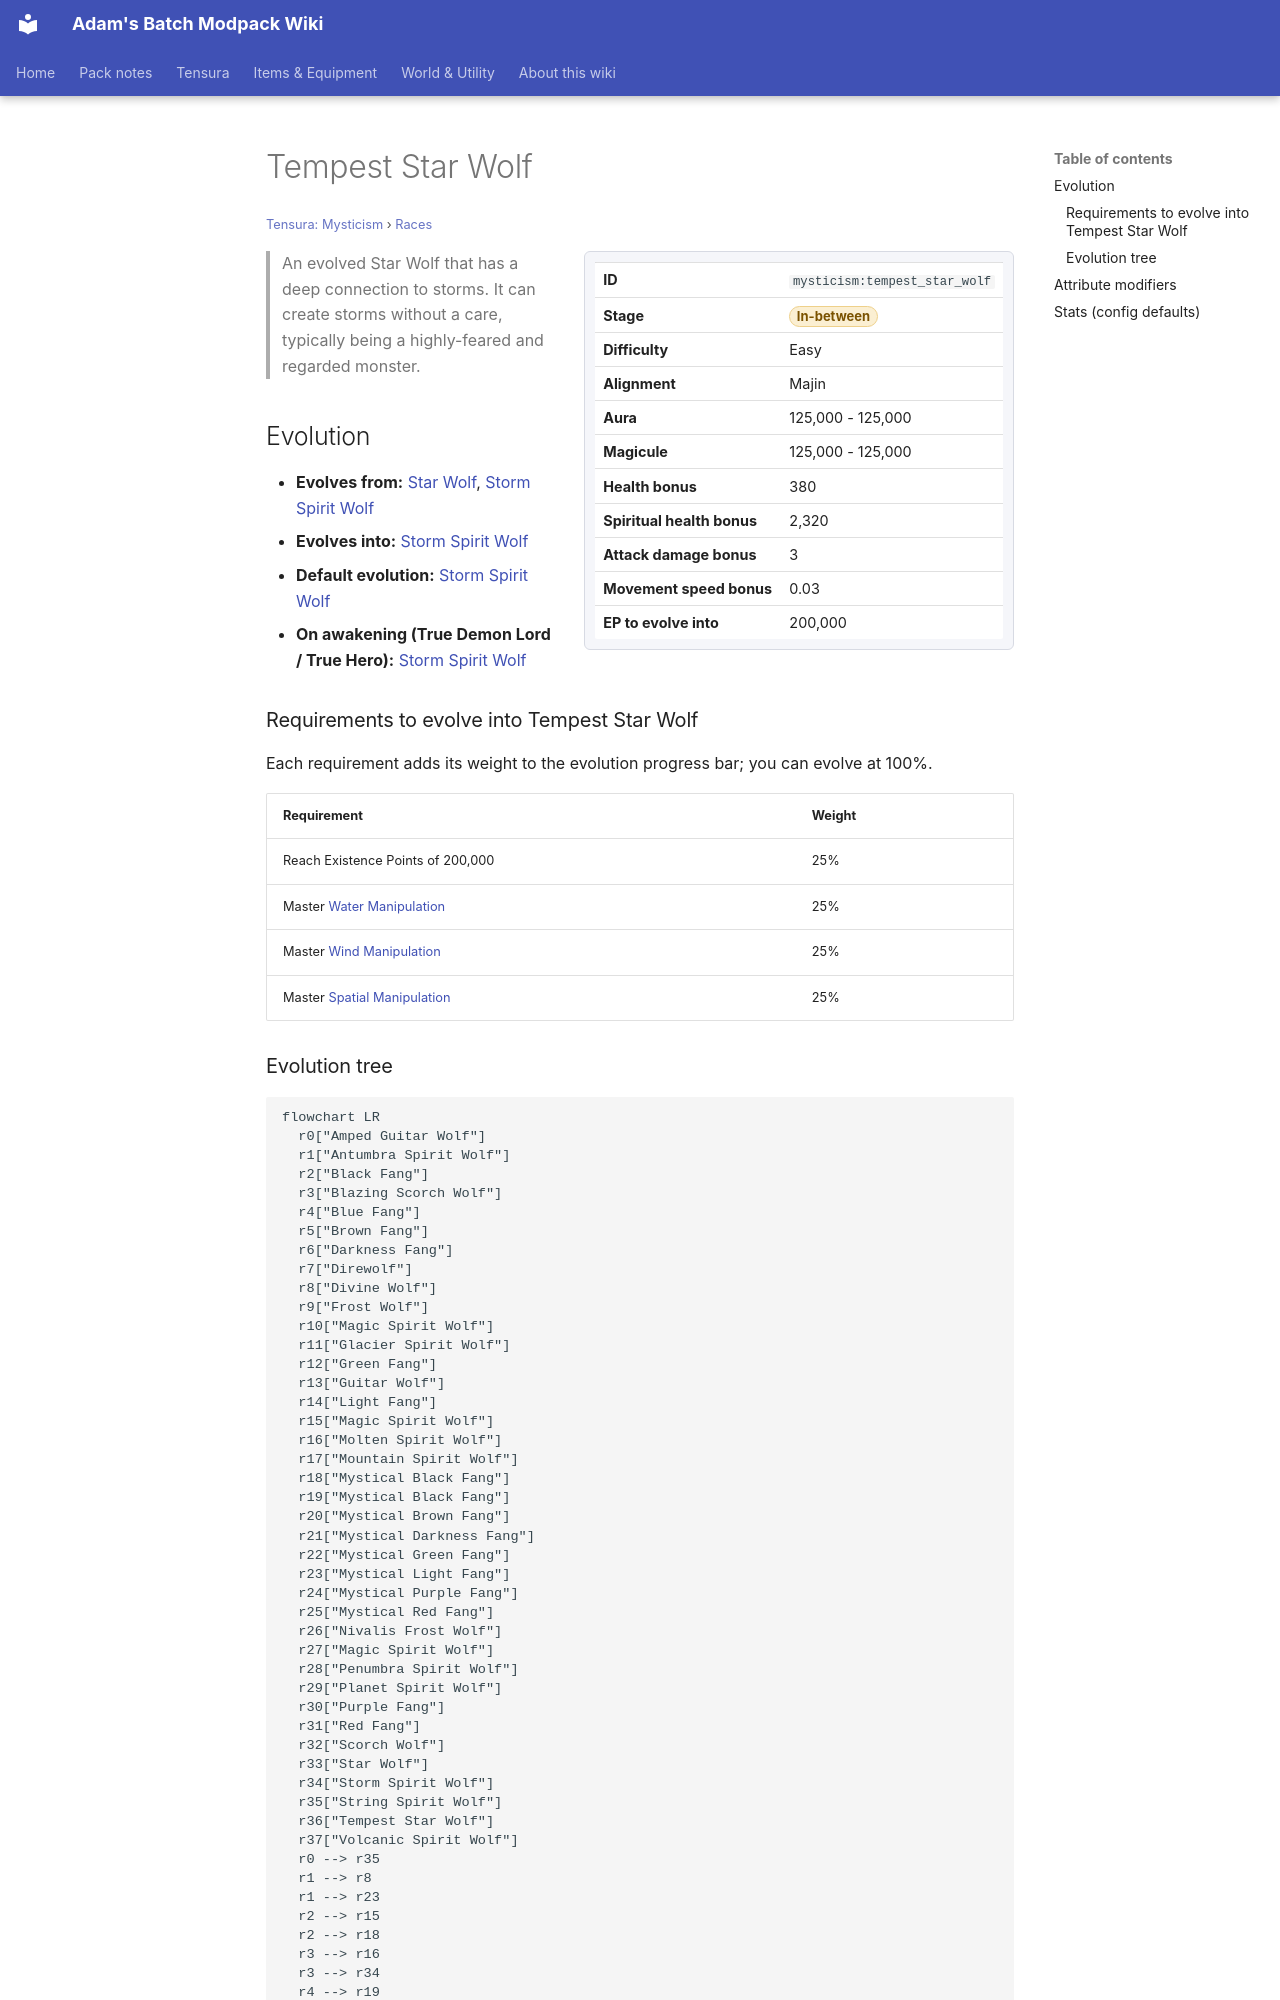

repository: Proteus-Nell/Adams-Batch-MC-Modpack-Wiki · page: tensura-mysticism/races/tempest-star-wolf/index.html · generator: mkdocs

# Tempest Star Wolf

<small>[Tensura: Mysticism](../index.md) &rsaquo; [Races](index.md)</small>

<div class="infobox" markdown>

| | |
|---|---|
| **ID** | `mysticism:tempest_star_wolf` |
| **Stage** | <span class="stage stage-in-between">In-between</span> |
| **Difficulty** | Easy |
| **Alignment** | Majin |
| **Aura** | 125,000 - 125,000 |
| **Magicule** | 125,000 - 125,000 |
| **Health bonus** | 380 |
| **Spiritual health bonus** | 2,320 |
| **Attack damage bonus** | 3 |
| **Movement speed bonus** | 0.03 |
| **EP to evolve into** | 200,000 |

</div>

> An evolved Star Wolf that has a deep connection to storms. It can create storms without a care, typically being a highly-feared and regarded monster.

## Evolution

- **Evolves from:** [Star Wolf](star-wolf.md), [Storm Spirit Wolf](storm-spirit-wolf.md)
- **Evolves into:** [Storm Spirit Wolf](storm-spirit-wolf.md)
- **Default evolution:** [Storm Spirit Wolf](storm-spirit-wolf.md)
- **On awakening (True Demon Lord / True Hero):** [Storm Spirit Wolf](storm-spirit-wolf.md)

### Requirements to evolve into Tempest Star Wolf

Each requirement adds its weight to the evolution progress bar; you can evolve at 100%.

| Requirement | Weight |
|---|---|
| Reach Existence Points of 200,000 | 25% |
| Master [Water Manipulation](../../tensura-reincarnated/abilities/extra-skills/water-manipulation.md) | 25% |
| Master [Wind Manipulation](../../tensura-reincarnated/abilities/extra-skills/wind-manipulation.md) | 25% |
| Master [Spatial Manipulation](../../tensura-reincarnated/abilities/extra-skills/spatial-manipulation.md) | 25% |
